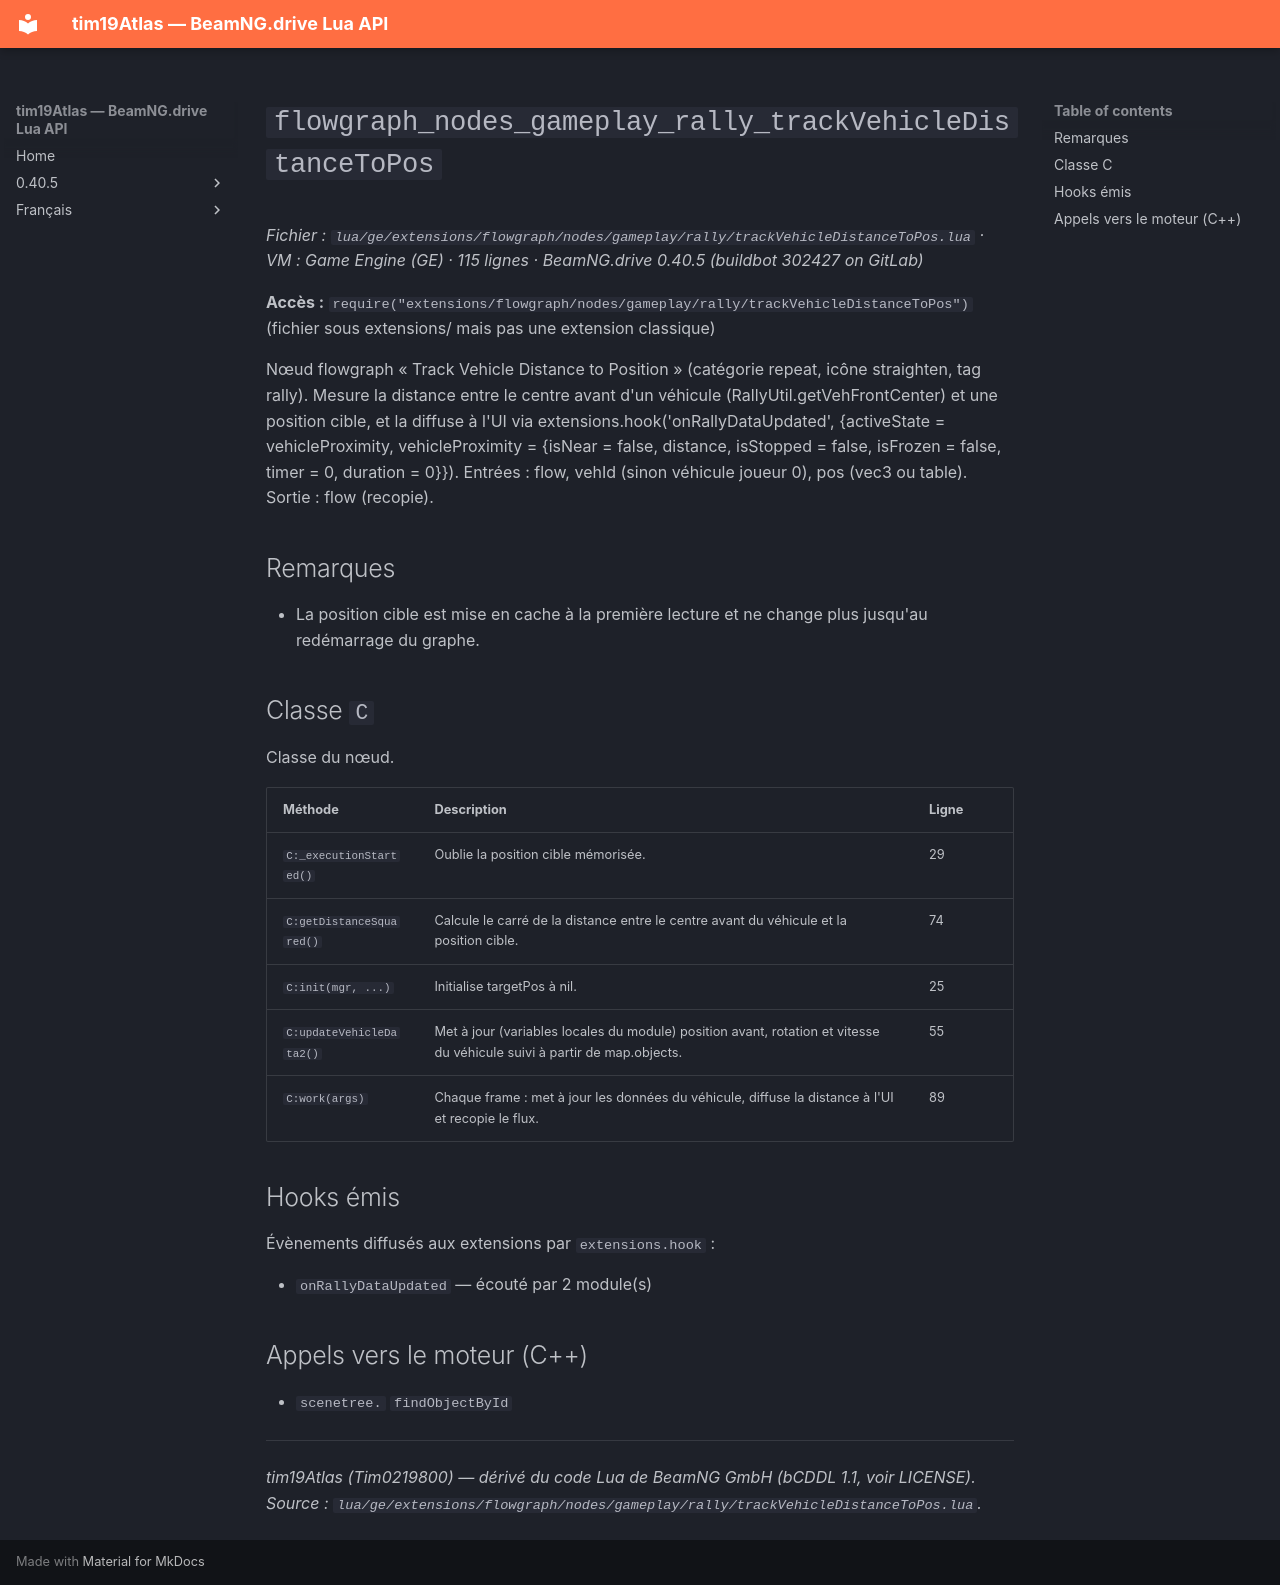

repository: Tim0219800/beamng-lua-atlas · page: fr/0.40.5/ge/extensions/flowgraph/nodes/gameplay/rally/trackVehicleDistanceToPos.html · generator: mkdocs

# `flowgraph_nodes_gameplay_rally_trackVehicleDistanceToPos`

*Fichier : `lua/ge/extensions/flowgraph/nodes/gameplay/rally/trackVehicleDistanceToPos.lua` · VM : Game Engine (GE) · 115 lignes · BeamNG.drive 0.40.5 (buildbot 302427 on GitLab)*

**Accès :** `require("extensions/flowgraph/nodes/gameplay/rally/trackVehicleDistanceToPos")` (fichier sous extensions/ mais pas une extension classique)

Nœud flowgraph « Track Vehicle Distance to Position » (catégorie repeat, icône straighten, tag rally). Mesure la distance entre le centre avant d'un véhicule (RallyUtil.getVehFrontCenter) et une position cible, et la diffuse à l'UI via extensions.hook('onRallyDataUpdated', {activeState = vehicleProximity, vehicleProximity = {isNear = false, distance, isStopped = false, isFrozen = false, timer = 0, duration = 0}}). Entrées : flow, vehId (sinon véhicule joueur 0), pos (vec3 ou table). Sortie : flow (recopie).

## Remarques

- La position cible est mise en cache à la première lecture et ne change plus jusqu'au redémarrage du graphe.

## Classe `C`

Classe du nœud.

| Méthode | Description | Ligne |
|---|---|---|
| `C:_executionStarted()` | Oublie la position cible mémorisée. | 29 |
| `C:getDistanceSquared()` | Calcule le carré de la distance entre le centre avant du véhicule et la position cible. | 74 |
| `C:init(mgr, ...)` | Initialise targetPos à nil. | 25 |
| `C:updateVehicleData2()` | Met à jour (variables locales du module) position avant, rotation et vitesse du véhicule suivi à partir de map.objects. | 55 |
| `C:work(args)` | Chaque frame : met à jour les données du véhicule, diffuse la distance à l'UI et recopie le flux. | 89 |

## Hooks émis

Évènements diffusés aux extensions par `extensions.hook` :

- `onRallyDataUpdated` — écouté par 2 module(s)

## Appels vers le moteur (C++)

- `scenetree.` `findObjectById`

---
*tim19Atlas (Tim0219800) — dérivé du code Lua de BeamNG GmbH (bCDDL 1.1, voir LICENSE). Source : `lua/ge/extensions/flowgraph/nodes/gameplay/rally/trackVehicleDistanceToPos.lua`.*
